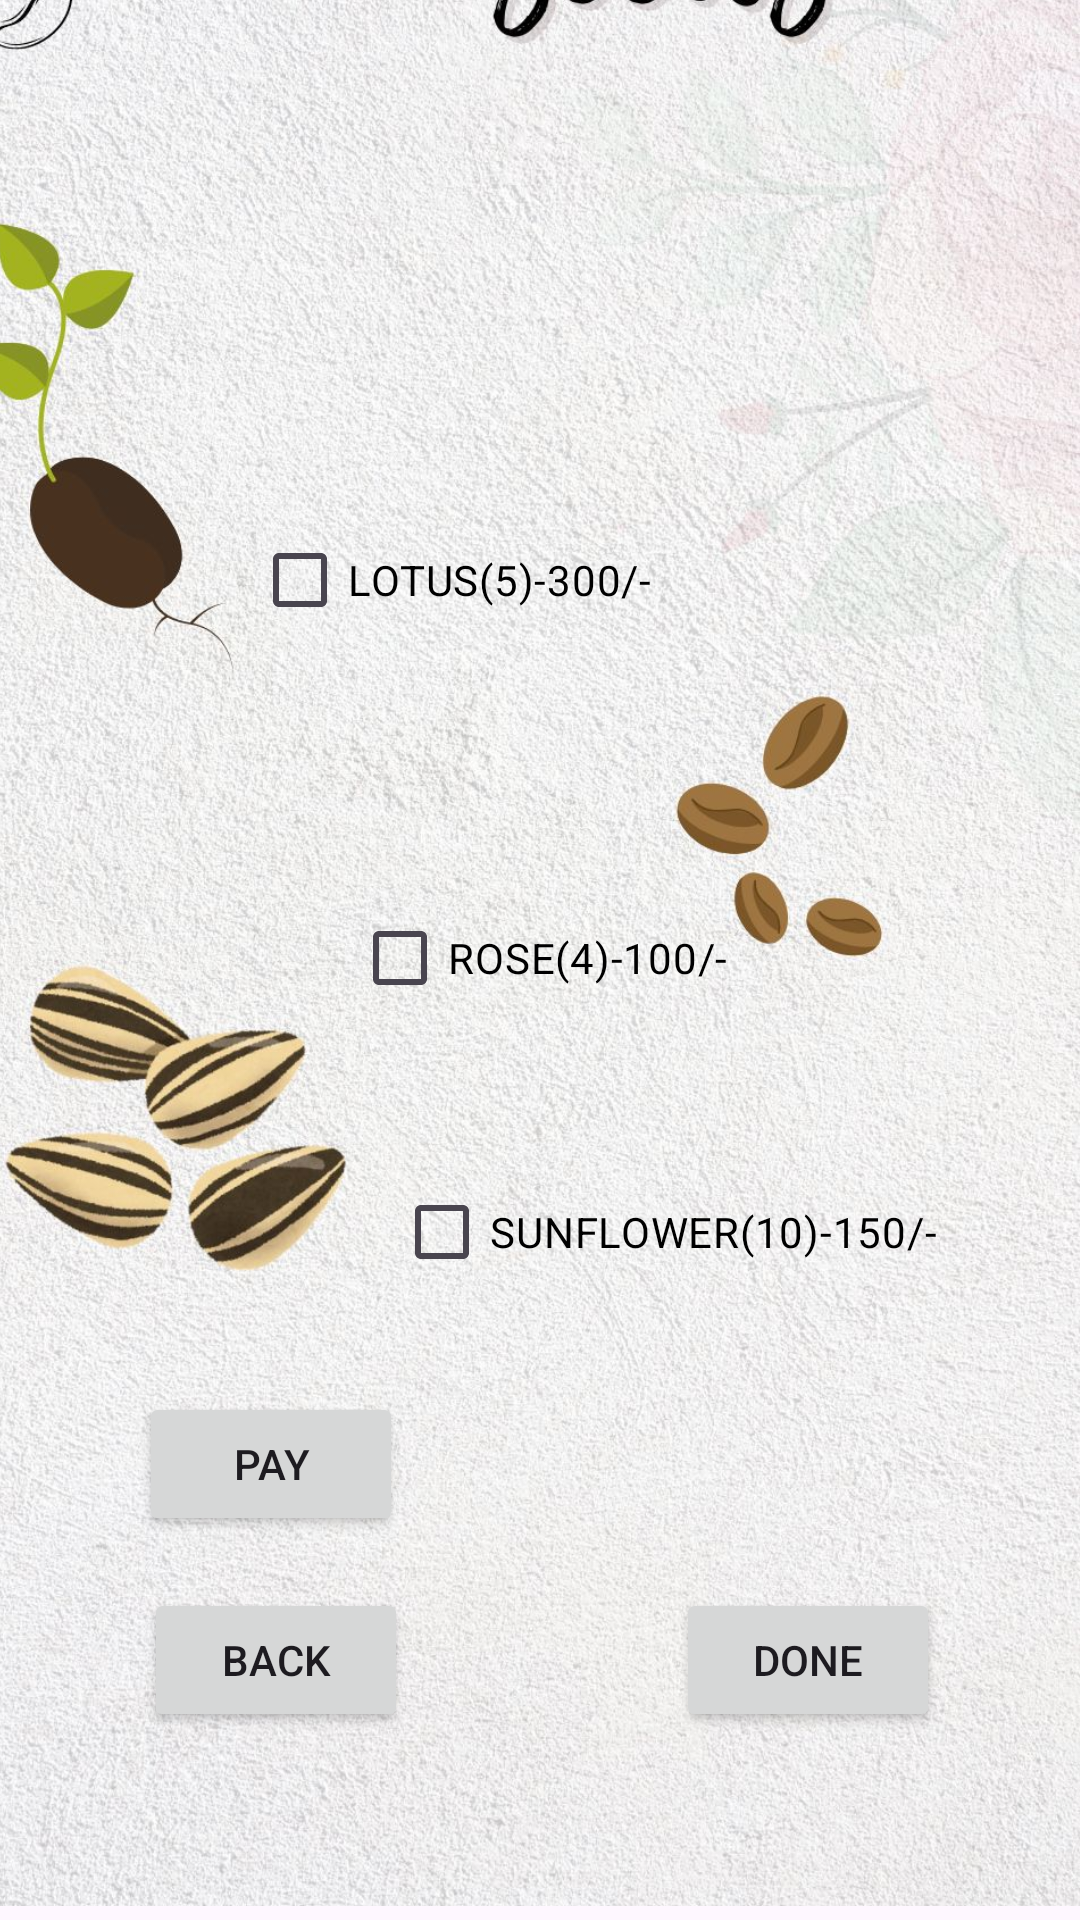

Reconstruct the res/layout file that produces this screen, plus the resources it refers to.
<!-- AndroidManifest.xml: application theme Theme.Cy -->
<!-- res/layout/activity_seed.xml -->
<?xml version="1.0" encoding="utf-8"?>
<androidx.constraintlayout.widget.ConstraintLayout xmlns:android="http://schemas.android.com/apk/res/android"
    xmlns:app="http://schemas.android.com/apk/res-auto"
    xmlns:tools="http://schemas.android.com/tools"
    android:id="@+id/main"
    android:layout_width="match_parent"
    android:layout_height="match_parent"
    tools:context=".SEED">

    <ImageView
        android:id="@+id/imageView6"
        android:layout_width="409dp"
        android:layout_height="737dp"
        app:layout_constraintBottom_toBottomOf="parent"
        app:layout_constraintEnd_toEndOf="parent"
        app:layout_constraintHorizontal_bias="1.0"
        app:layout_constraintStart_toStartOf="parent"
        app:layout_constraintTop_toTopOf="parent"
        app:layout_constraintVertical_bias="1.0"
        app:srcCompat="@drawable/e" />

    <Button
        android:id="@+id/b14"
        android:layout_width="wrap_content"
        android:layout_height="wrap_content"
        android:text="BACK"
        app:layout_constraintBottom_toBottomOf="parent"
        app:layout_constraintEnd_toEndOf="parent"
        app:layout_constraintHorizontal_bias="0.176"
        app:layout_constraintStart_toStartOf="parent"
        app:layout_constraintTop_toTopOf="parent"
        app:layout_constraintVertical_bias="0.894" />

    <Button
        android:id="@+id/b13"
        android:layout_width="wrap_content"
        android:layout_height="wrap_content"
        android:text="PAY"
        app:layout_constraintBottom_toBottomOf="parent"
        app:layout_constraintEnd_toEndOf="parent"
        app:layout_constraintHorizontal_bias="0.17"
        app:layout_constraintStart_toStartOf="parent"
        app:layout_constraintTop_toTopOf="parent"
        app:layout_constraintVertical_bias="0.784" />

    <TextView
        android:id="@+id/t2"
        android:layout_width="161dp"
        android:layout_height="46dp"
        android:textColor="#000000"
        android:textSize="20sp"
        android:textStyle="bold"
        app:layout_constraintBottom_toBottomOf="parent"
        app:layout_constraintEnd_toEndOf="parent"
        app:layout_constraintHorizontal_bias="0.58"
        app:layout_constraintStart_toStartOf="parent"
        app:layout_constraintTop_toTopOf="parent"
        app:layout_constraintVertical_bias="0.782" />

    <Button
        android:id="@+id/b15"
        android:layout_width="wrap_content"
        android:layout_height="wrap_content"
        android:text="DONE"
        app:layout_constraintBottom_toBottomOf="parent"
        app:layout_constraintEnd_toEndOf="parent"
        app:layout_constraintHorizontal_bias="0.829"
        app:layout_constraintStart_toStartOf="parent"
        app:layout_constraintTop_toTopOf="parent"
        app:layout_constraintVertical_bias="0.894" />

    <CheckBox
        android:id="@+id/cb4"
        android:layout_width="wrap_content"
        android:layout_height="wrap_content"
        android:text="LOTUS(5)-300/-"
        android:textColor="#000000"
        app:layout_constraintBottom_toBottomOf="parent"
        app:layout_constraintEnd_toEndOf="@+id/imageView6"
        app:layout_constraintHorizontal_bias="0.371"
        app:layout_constraintStart_toStartOf="parent"
        app:layout_constraintTop_toTopOf="parent"
        app:layout_constraintVertical_bias="0.286" />

    <CheckBox
        android:id="@+id/cb5"
        android:layout_width="wrap_content"
        android:layout_height="wrap_content"
        android:text="ROSE(4)-100/-"
        android:textColor="#000000"
        app:layout_constraintBottom_toBottomOf="parent"
        app:layout_constraintEnd_toEndOf="parent"
        app:layout_constraintStart_toStartOf="parent"
        app:layout_constraintTop_toTopOf="parent"
        app:layout_constraintVertical_bias="0.499" />

    <CheckBox
        android:id="@+id/cb6"
        android:layout_width="wrap_content"
        android:layout_height="wrap_content"
        android:text="SUNFLOWER(10)-150/-"
        android:textColor="#000000"
        app:layout_constraintBottom_toBottomOf="parent"
        app:layout_constraintEnd_toEndOf="@+id/imageView6"
        app:layout_constraintHorizontal_bias="0.733"
        app:layout_constraintStart_toStartOf="parent"
        app:layout_constraintTop_toTopOf="parent"
        app:layout_constraintVertical_bias="0.653" />
</androidx.constraintlayout.widget.ConstraintLayout>
<!-- resources referenced by this layout -->
<resources>
  <!-- drawable e: jpg bitmap (drawable, 454811 bytes) -->
  <style name="Theme.Cy" parent="Base.Theme.Cy" />
  <style name="Base.Theme.Cy" parent="Theme.Material3.DayNight.NoActionBar">
          
          
      </style>
</resources>
